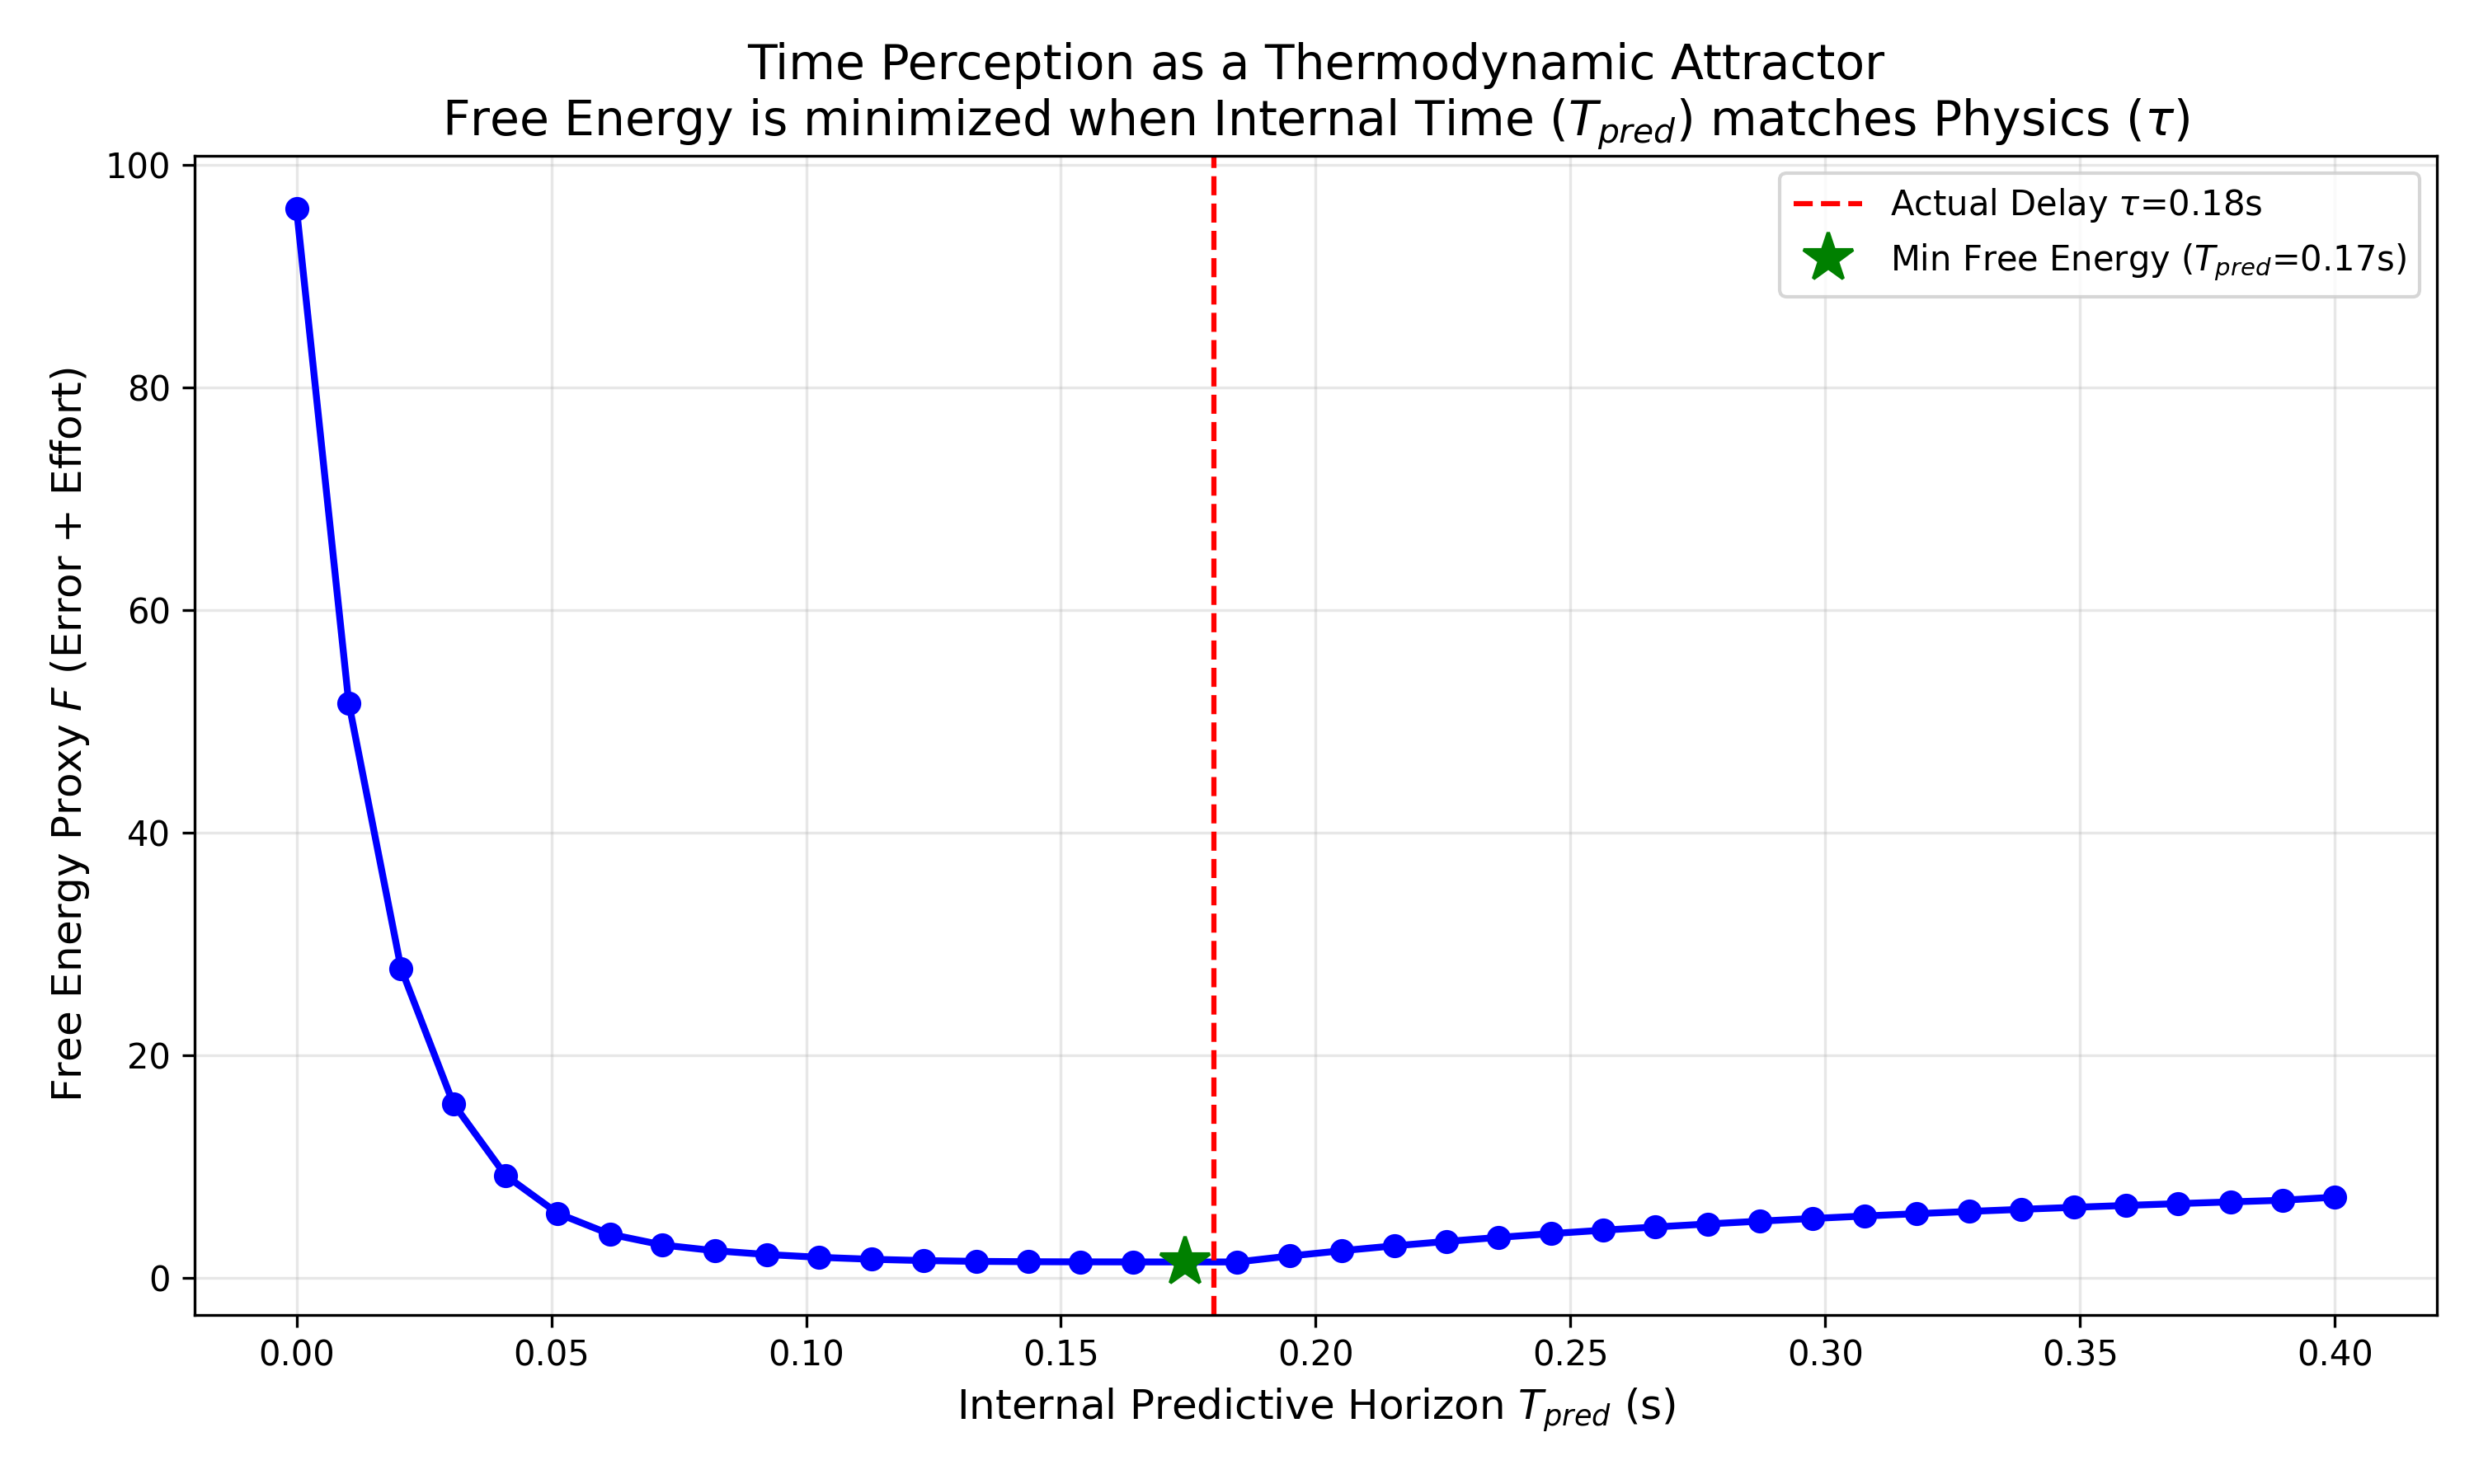

Data behind this chart, as committed beside it:
T_pred, Free_Energy, Stable, Control_Effort
0.0, 96.11, True, 7.068
0.01026, 51.66, True, 3.874
0.02051, 27.81, True, 2.272
0.03077, 15.66, True, 1.395
0.04103, 9.202, True, 0.9346
0.05128, 5.79, True, 0.6922
0.06154, 3.924, True, 0.5662
0.07179, 2.956, True, 0.5255
0.08205, 2.44, True, 0.5305
0.09231, 2.098, True, 0.5421
0.1026, 1.847, True, 0.5517
0.1128, 1.669, True, 0.5592
0.1231, 1.551, True, 0.5648
0.1333, 1.483, True, 0.5685
0.1436, 1.451, True, 0.5705
0.1538, 1.437, True, 0.5709
0.1641, 1.431, True, 0.5697
0.1744, 1.428, True, 0.5672
0.1846, 1.428, True, 0.5635
0.1949, 1.961, True, 0.5376
0.2051, 2.44, True, 0.5148
0.2154, 2.875, True, 0.4947
0.2256, 3.272, True, 0.4768
0.2359, 3.637, True, 0.4608
0.2462, 3.973, True, 0.4465
0.2564, 4.284, True, 0.4336
0.2667, 4.573, True, 0.4219
0.2769, 4.843, True, 0.4113
0.2872, 5.096, True, 0.4017
0.2974, 5.333, True, 0.3929
0.3077, 5.557, True, 0.3848
0.3179, 5.768, True, 0.3775
0.3282, 5.968, True, 0.3707
0.3385, 6.157, True, 0.3645
0.3487, 6.337, True, 0.3587
0.359, 6.508, True, 0.3534
0.3692, 6.671, True, 0.3485
0.3795, 6.826, True, 0.344
0.3897, 6.974, True, 0.3398
0.4, 7.252, True, 0.3322
